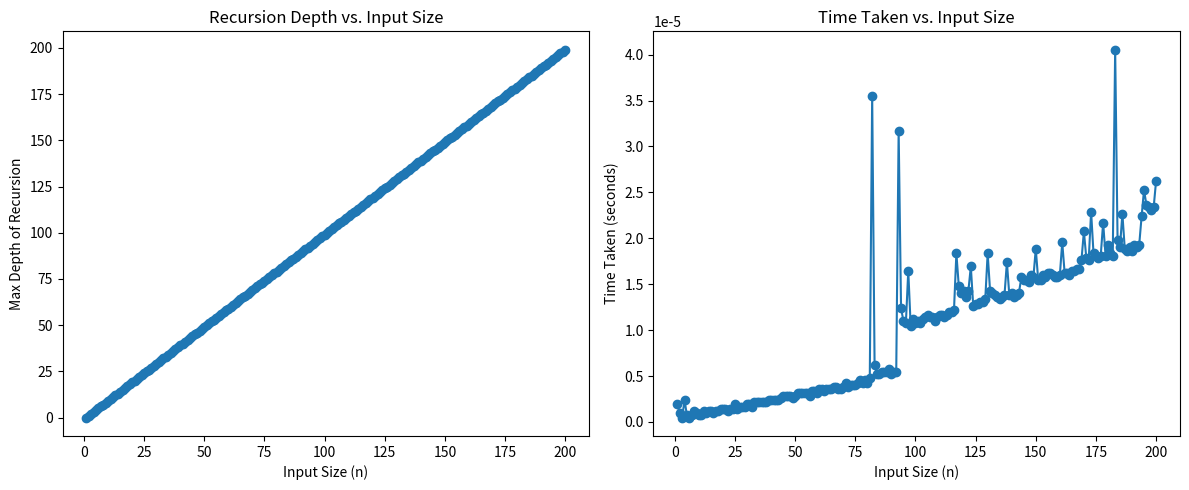

The matplotlib source for this figure:
import time
import matplotlib.pyplot as plt

# Function to calculate product recursively and measure depth
def recursive_product(m, n, depth=0, depth_tracker=None):
    if depth_tracker is not None:
        depth_tracker.append(depth)
    
    if n == 1:
        return m
    return m + recursive_product(m, n - 1, depth + 1, depth_tracker)

# Measure depth and time for varying n
def measure_performance(m, max_n):
    depths = []
    times = []

    for n in range(1, max_n + 1):
        depth_tracker = []
        start_time = time.time()
        recursive_product(m, n, depth=0, depth_tracker=depth_tracker)
        end_time = time.time()

        depths.append(max(depth_tracker))
        times.append(end_time - start_time)

    return depths, times

# Set parameters
m = 1
max_n = 200

# Get performance data
depths, times = measure_performance(m, max_n)

# Plotting the depth vs. input size
plt.figure(figsize=(12, 5))

plt.subplot(1, 2, 1)
plt.plot(range(1, max_n + 1), depths, marker='o')
plt.xlabel('Input Size (n)')
plt.ylabel('Max Depth of Recursion')
plt.title('Recursion Depth vs. Input Size')

# Plotting the time vs. input size
plt.subplot(1, 2, 2)
plt.plot(range(1, max_n + 1), times, marker='o')
plt.xlabel('Input Size (n)')
plt.ylabel('Time Taken (seconds)')
plt.title('Time Taken vs. Input Size')

plt.tight_layout()
plt.show()
